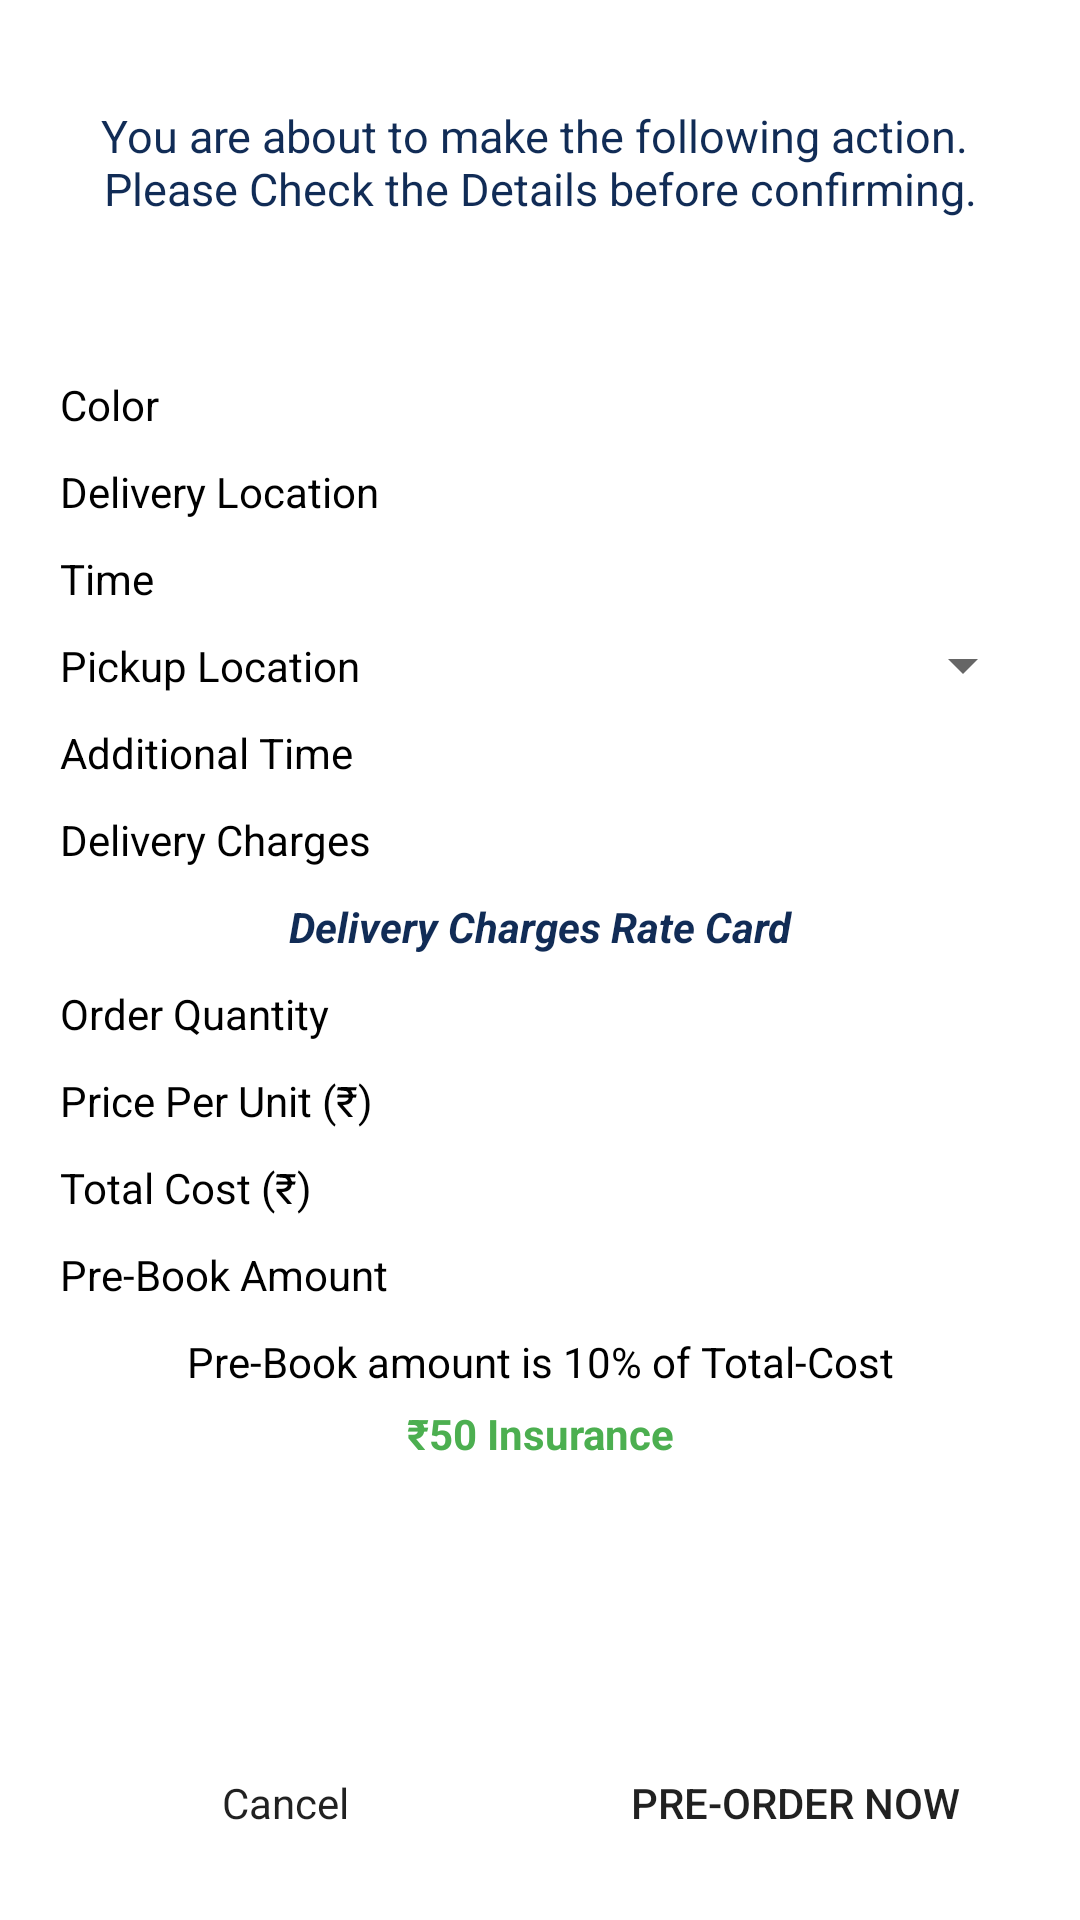

Android layout source for this screen:
<!-- AndroidManifest.xml: application theme NoActionBarTheme -->
<!-- res/layout/activity_confirm_order.xml -->
<?xml version="1.0" encoding="utf-8"?>
<LinearLayout xmlns:android="http://schemas.android.com/apk/res/android"
    xmlns:tools="http://schemas.android.com/tools"
    android:layout_width="match_parent"
    android:layout_height="match_parent"
    android:orientation="vertical"
    tools:context=".buyer.orders.ConfirmOrderActivity">

    <TextView
        android:layout_width="match_parent"
        android:layout_height="wrap_content"
        android:layout_marginStart="15dp"
        android:layout_marginTop="35dp"
        android:layout_marginEnd="15dp"
        android:gravity="center"
        android:text="@string/order_confirming_msg"
        android:textColor="@color/dark_blue"
        android:textSize="15sp" />

    <TableLayout
        android:layout_width="match_parent"
        android:layout_height="0dp"
        android:layout_marginStart="15dp"
        android:layout_marginEnd="15dp"
        android:layout_weight="1"
        android:gravity="center"
        android:stretchColumns="*">

        <TableRow>
            <TextView
                android:padding="5dp"
                android:text="@string/color"
                android:textColor="@color/black" />

            <TextView
                android:id="@+id/tvCO_color"
                android:padding="5dp"
                android:textColor="@color/black" />
        </TableRow>

        <TableRow>

            <TextView
                android:padding="5dp"
                android:text="@string/delivery_location"
                android:textColor="@color/black" />

            <TextView
                android:id="@+id/tvCO_delivery_location"
                android:padding="5dp"
                android:textColor="@color/black" />
        </TableRow>

        <TableRow>

            <TextView
                android:padding="5dp"
                android:text="@string/time"
                android:textColor="@color/black" />

            <TextView
                android:id="@+id/tvCO_time"
                android:padding="5dp"
                android:textColor="@color/black" />
        </TableRow>

        <TableRow>

            <TextView
                android:padding="5dp"
                android:text="@string/pickup_location"
                android:textColor="@color/black" />

            <Spinner
                android:id="@+id/spinner_pickup_locations"
                android:layout_width="match_parent"
                android:layout_height="match_parent" />
        </TableRow>

        <TableRow>

            <TextView
                android:padding="5dp"
                android:text="@string/additional_time"
                android:textColor="@color/black" />

            <TextView
                android:id="@+id/tvCO_additional_time"
                android:padding="5dp"
                android:textColor="@color/black" />
        </TableRow>

        <TableRow>

            <TextView
                android:padding="5dp"
                android:text="@string/delivery_charges"
                android:textColor="@color/black" />

            <TextView
                android:id="@+id/tvCO_delivery_charges"
                android:padding="5dp"
                android:textColor="@color/black" />
        </TableRow>

        <TextView
            android:id="@+id/tvCO_rateCard"
            android:gravity="center"
            android:padding="5dp"
            android:textStyle="bold|italic"
            android:text="@string/delivery_charges_rate_card"
            android:textColor="@color/dark_blue" />

        <TableRow>

            <TextView
                android:padding="5dp"
                android:text="@string/order_quantity"
                android:textColor="@color/black" />

            <TextView
                android:id="@+id/tvCO_order_quantity"
                android:padding="5dp"
                android:textColor="@color/black" />
        </TableRow>

        <TableRow>

            <TextView
                android:padding="5dp"
                android:text="@string/price_per_unit"
                android:textColor="@color/black" />

            <TextView
                android:id="@+id/tvCO_PPU"
                android:padding="5dp"
                android:textColor="@color/black" />
        </TableRow>

        <TableRow>

            <TextView
                android:padding="5dp"
                android:text="@string/total_cost"
                android:textColor="@color/black" />

            <TextView
                android:id="@+id/tvCO_total_cost"
                android:padding="5dp"
                android:textColor="@color/black" />
        </TableRow>

        <TableRow>

            <TextView
                android:padding="5dp"
                android:text="@string/pre_book_amount"
                android:textColor="@color/black" />

            <TextView
                android:id="@+id/tvCO_pre_book_amount"
                android:padding="5dp"
                android:textColor="@color/black" />
        </TableRow>

        <TextView
            android:gravity="center"
            android:padding="5dp"
            android:text="@string/pre_book_amount_note"
            android:textColor="@color/black" />

        <TextView
            android:layout_width="match_parent"
            android:layout_height="wrap_content"
            android:gravity="center"
            android:text="@string/_50_insurance"
            android:textColor="@color/green"
            android:textStyle="bold" />

    </TableLayout>

    <TextView
        android:id="@+id/tvCO_amount_deduction"
        android:layout_width="match_parent"
        android:layout_height="wrap_content"
        android:layout_gravity="end"
        android:gravity="center"
        android:textColor="@color/green"
        android:textSize="20sp"
        android:textStyle="bold" />

    <LinearLayout
        android:layout_width="match_parent"
        android:layout_height="wrap_content"
        android:layout_margin="15dp"
        android:orientation="horizontal">

        <Button
            android:id="@+id/btn_co_cancel"
            style="@style/Widget.AppCompat.ActionButton"
            android:layout_width="0dp"
            android:layout_height="wrap_content"
            android:layout_marginEnd="5dp"
            android:layout_weight="1"
            android:text="@string/cancel" />

        <Button
            android:id="@+id/btn_co_pro_order_now"
            style="@style/Widget.AppCompat.Button.Borderless"
            android:layout_width="0dp"
            android:layout_height="wrap_content"
            android:layout_marginStart="5dp"
            android:layout_weight="1"
            android:text="@string/pre_order_now" />
    </LinearLayout>

</LinearLayout>
<!-- resources referenced by this layout -->
<resources>
  <color name="black">#000</color>
  <color name="dark_blue">#112c56</color>
  <color name="green">#4CAF50</color>
  <string name="_50_insurance">₹50 Insurance</string>
  <string name="additional_time">Additional Time</string>
  <string name="cancel">Cancel</string>
  <string name="color">Color</string>
  <string name="delivery_charges">Delivery Charges</string>
  <string name="delivery_charges_rate_card">Delivery Charges Rate Card</string>
  <string name="delivery_location">Delivery Location</string>
  <string name="order_confirming_msg">You are about to make the following action. \nPlease Check the Details before confirming.</string>
  <string name="order_quantity">Order Quantity</string>
  <string name="pickup_location">Pickup Location</string>
  <string name="pre_book_amount">Pre-Book Amount</string>
  <string name="pre_book_amount_note">Pre-Book amount is 10% of Total-Cost</string>
  <string name="pre_order_now">Pre-Order Now</string>
  <string name="price_per_unit">Price Per Unit (₹)</string>
  <string name="time">Time</string>
  <string name="total_cost">Total Cost (₹)</string>
  <style name="NoActionBarTheme" parent="Theme.MaterialComponents.Light.NoActionBar">
          
          <item name="colorPrimary">@color/dark_blue</item>
          <item name="colorPrimaryDark">@color/gray</item>
          <item name="colorAccent">@color/colorAccent</item>
      </style>
  <color name="gray">#e0e0e0</color>
  <color name="colorAccent">@android:color/holo_red_light</color>
</resources>
